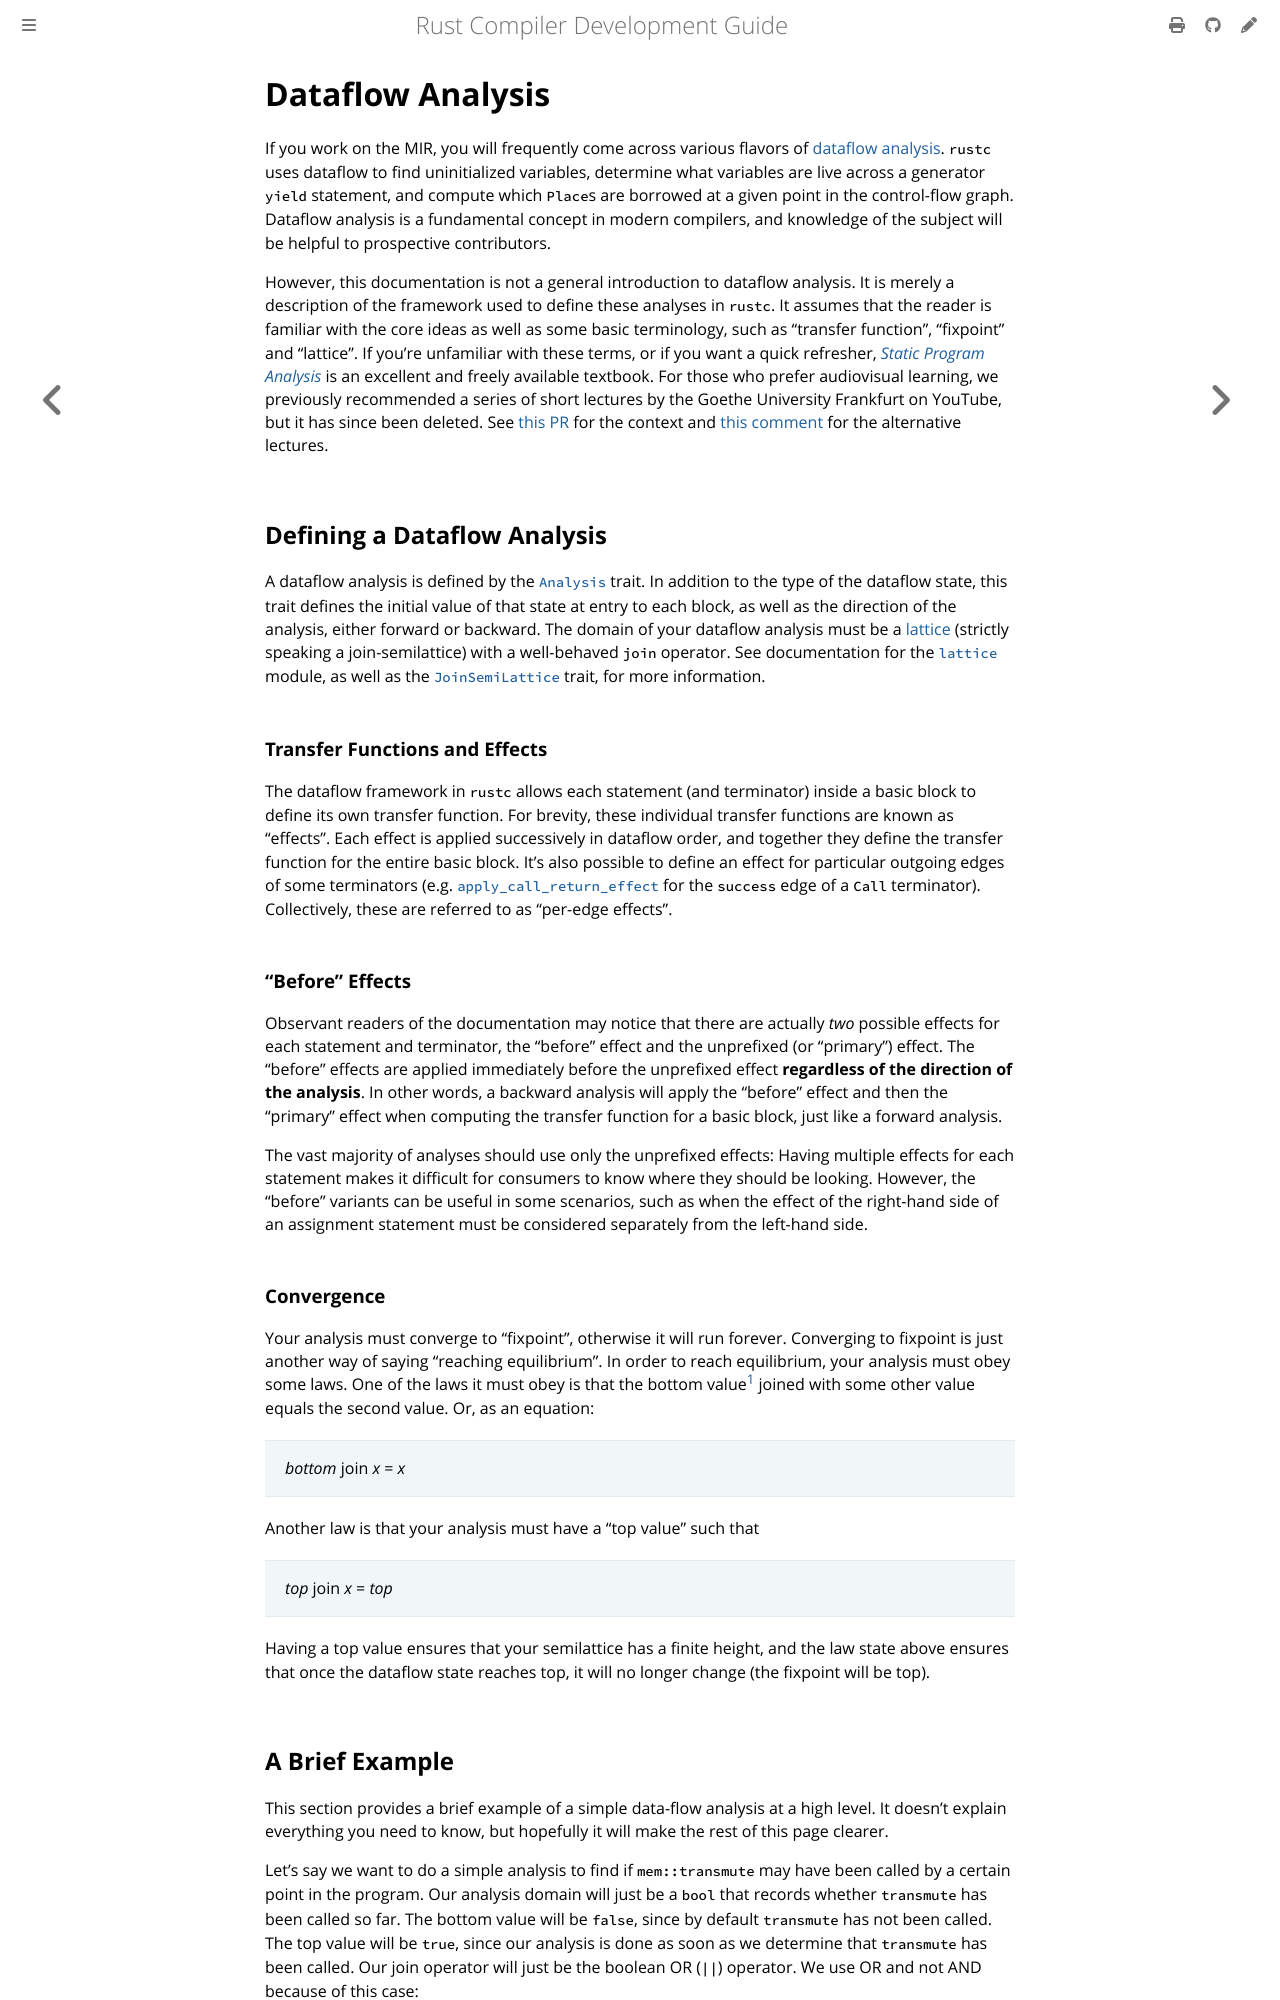

repository: rust-lang/rustc-dev-guide · page: mir/dataflow.html · generator: mdbook

# Dataflow Analysis

If you work on the MIR, you will frequently come across various flavors of
[dataflow analysis].
`rustc` uses dataflow to find uninitialized
variables, determine what variables are live across a generator `yield`
statement, and compute which `Place`s are borrowed at a given point in the control-flow graph.
Dataflow analysis is a fundamental concept in modern
compilers, and knowledge of the subject will be helpful to prospective contributors.

However, this documentation is not a general introduction to dataflow analysis.
It is merely a description of the framework used to define these analyses in `rustc`.
It assumes that the reader is familiar with the core ideas as well as
some basic terminology, such as "transfer function", "fixpoint" and "lattice".
If you're unfamiliar with these terms, or if you want a quick refresher,
[*Static Program Analysis*] is an excellent and freely available textbook.
For those who prefer audiovisual learning, we previously recommended a series of short lectures
by the Goethe University Frankfurt on YouTube, but it has since been deleted.
See [this PR][pr-1295] for the context and [this comment][pr-1295-comment]
for the alternative lectures.

## Defining a Dataflow Analysis

A dataflow analysis is defined by the [`Analysis`] trait.
In addition to the type of the dataflow state, this trait defines the initial value of that state
at entry to each block, as well as the direction of the analysis, either forward or backward.
The domain of your dataflow analysis must be a [lattice]
(strictly speaking a join-semilattice) with a well-behaved `join` operator.
See documentation for the [`lattice`] module, as well as the [`JoinSemiLattice`]
trait, for more information.

### Transfer Functions and Effects

The dataflow framework in `rustc` allows each statement (and terminator) inside
a basic block to define its own transfer function.
For brevity, these individual transfer functions are known as "effects".
Each effect is applied successively in dataflow order,
and together they define the transfer function for the entire basic block.
It's also possible to define an effect for
particular outgoing edges of some terminators (e.g.
[`apply_call_return_effect`] for the `success` edge of a `Call` terminator).
Collectively, these are referred to as "per-edge effects".

### "Before" Effects

Observant readers of the documentation may notice that there are actually *two*
possible effects for each statement and terminator, the "before" effect and the
unprefixed (or "primary") effect.
The "before" effects are applied immediately
before the unprefixed effect **regardless of the direction of the analysis**.
In other words, a backward analysis will apply the "before" effect and then the
"primary" effect when computing the transfer function for a basic block, just
like a forward analysis.

The vast majority of analyses should use only the unprefixed effects: Having
multiple effects for each statement makes it difficult for consumers to know
where they should be looking.
However, the "before" variants can be useful in
some scenarios, such as when the effect of the right-hand side of an assignment
statement must be considered separately from the left-hand side.

### Convergence

Your analysis must converge to "fixpoint", otherwise it will run forever.
Converging to fixpoint is just another way of saying "reaching equilibrium".
In order to reach equilibrium, your analysis must obey some laws.
One of the laws it must obey is that the bottom value[^bottom-purpose] joined with some
other value equals the second value.
Or, as an equation:

> *bottom* join *x* = *x*

Another law is that your analysis must have a "top value" such that

> *top* join *x* = *top*

Having a top value ensures that your semilattice has a finite height, and the
law state above ensures that once the dataflow state reaches top, it will no
longer change (the fixpoint will be top).

[^bottom-purpose]: The bottom value's primary purpose is as the initial dataflow
    state.
    Each basic block's entry state is initialized to bottom before the analysis starts.
